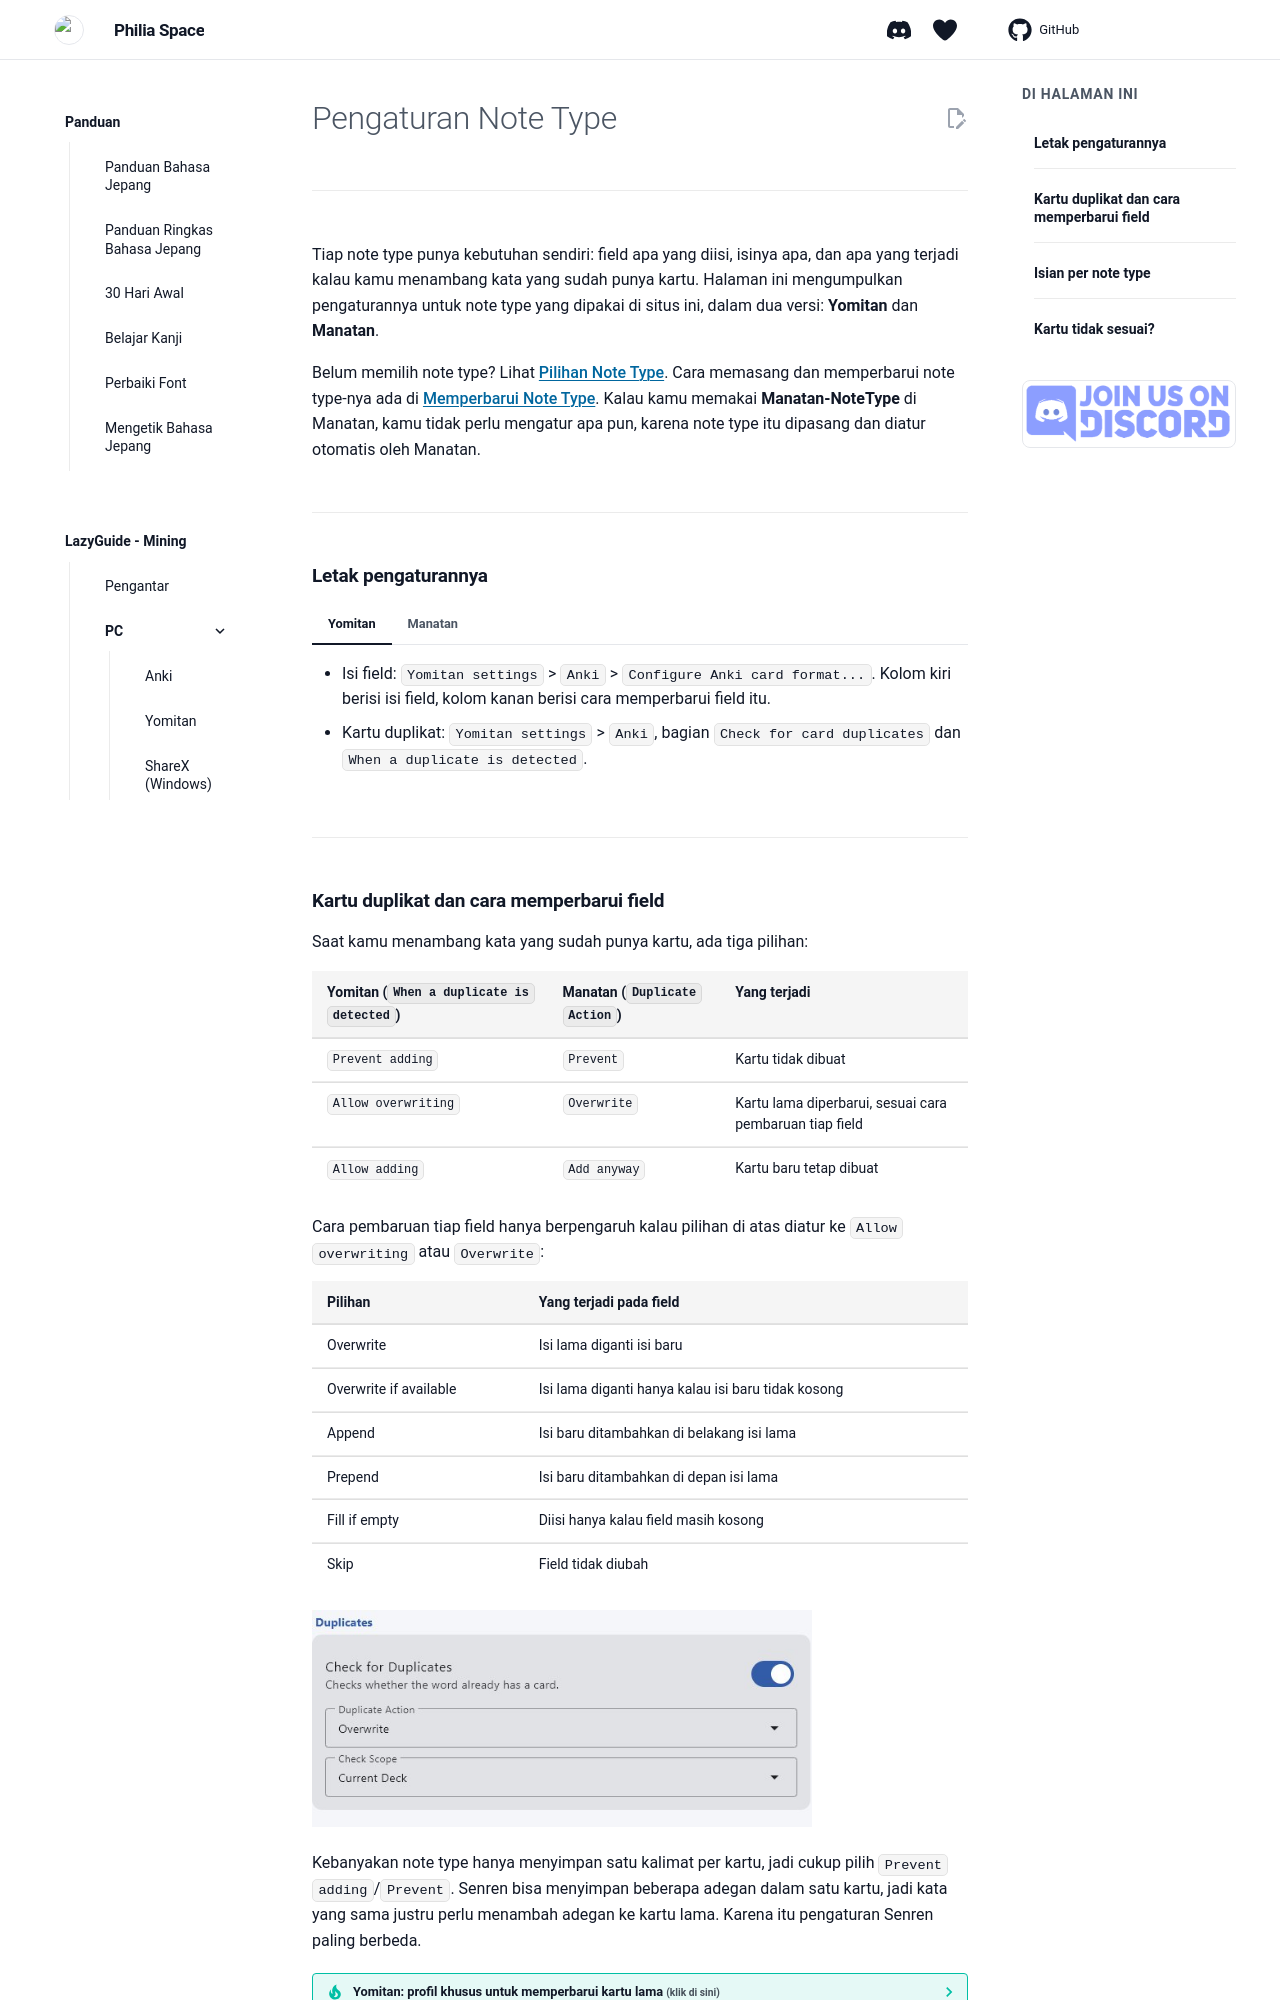

repository: Philia-Space/philiaspace.my.id · page: pengaturan-note-type/index.html · generator: mkdocs

---
description: "Isian field kartu Anki untuk Lapis, Kiku, Senren, dan Mining-JP, versi Yomitan dan Manatan."
hide:
  - footer
---
# Pengaturan Note Type
---

Tiap note type punya kebutuhan sendiri: field apa yang diisi, isinya apa, dan apa yang terjadi kalau kamu menambang kata yang sudah punya kartu. Halaman ini mengumpulkan pengaturannya untuk note type yang dipakai di situs ini, dalam dua versi: **Yomitan** dan **Manatan**.

Belum memilih note type? Lihat [Pilihan Note Type](note-type.md). Cara memasang dan memperbarui note type-nya ada di [Memperbarui Note Type](pembaruan-note-type.md). Kalau kamu memakai **Manatan-NoteType** di Manatan, kamu tidak perlu mengatur apa pun, karena note type itu dipasang dan diatur otomatis oleh Manatan.

---

## Letak pengaturannya

=== "Yomitan"

    - Isi field: `Yomitan settings` > `Anki` > `Configure Anki card format...`. Kolom kiri berisi isi field, kolom kanan berisi cara memperbarui field itu.
    - Kartu duplikat: `Yomitan settings` > `Anki`, bagian `Check for card duplicates` dan `When a duplicate is detected`.

=== "Manatan"

    - Isi field: `More` > ikon roda gigi > `Settings` > `Language learning` > `Flashcards` > `Field mapping`. Tiap field punya `Card content` (isinya) dan `Update Mode` (cara memperbaruinya).
    - Kartu duplikat: halaman yang sama, bagian `Duplicates` di paling bawah.
    - Manatan tidak punya pengaturan siap pakai untuk note type lain, jadi pilih note type di `Card Type` lalu isi field-nya sendiri.

    ![Pilihan Update Mode di pengaturan flashcard Manatan](img/manatan-flashcard-update-mode.jpg){height=400 width=500}

---

## Kartu duplikat dan cara memperbarui field

Saat kamu menambang kata yang sudah punya kartu, ada tiga pilihan:

| Yomitan (`When a duplicate is detected`) | Manatan (`Duplicate Action`) | Yang terjadi |
|---|---|---|
| `Prevent adding` | `Prevent` | Kartu tidak dibuat |
| `Allow overwriting` | `Overwrite` | Kartu lama diperbarui, sesuai cara pembaruan tiap field |
| `Allow adding` | `Add anyway` | Kartu baru tetap dibuat |

Cara pembaruan tiap field hanya berpengaruh kalau pilihan di atas diatur ke `Allow overwriting` atau `Overwrite`:

| Pilihan | Yang terjadi pada field |
|---|---|
| Overwrite | Isi lama diganti isi baru |
| Overwrite if available | Isi lama diganti hanya kalau isi baru tidak kosong |
| Append | Isi baru ditambahkan di belakang isi lama |
| Prepend | Isi baru ditambahkan di depan isi lama |
| Fill if empty | Diisi hanya kalau field masih kosong |
| Skip | Field tidak diubah |

![Pengaturan kartu duplikat di Manatan](img/manatan-flashcard-duplicates.jpg){height=250 width=500}

Kebanyakan note type hanya menyimpan satu kalimat per kartu, jadi cukup pilih `Prevent adding`/`Prevent`. Senren bisa menyimpan beberapa adegan dalam satu kartu, jadi kata yang sama justru perlu menambah adegan ke kartu lama. Karena itu pengaturan Senren paling berbeda.

??? tip "Yomitan: profil khusus untuk memperbarui kartu lama <small>(klik di sini)</small>"

    Kadang kamu ingin menyegarkan isi kamus di kartu lama, misalnya setelah memasang kamus baru, tanpa mengubah kalimat dan gambarnya. Caranya, buat profil Yomitan kedua (misalnya `Senren (perbarui)`) dengan pengaturan:

    - `When a duplicate is detected`: `Allow overwriting`
    - Field kalimat, terjemahan, gambar, dan `miscInfo`: `Skip`
    - Field kata dan bacaan: `Overwrite`
    - Field arti, pitch, dan frekuensi: `Overwrite if available`
    - Field audio dan field yang biasanya kosong: `Fill if empty`

    Pindah ke profil itu hanya saat memperbarui kartu, lalu kembali ke profil biasa untuk menambang. Profil aktif bisa diganti dari ikon Yomitan di toolbar browser, atau di `Yomitan settings` bagian `Profile`.

---
